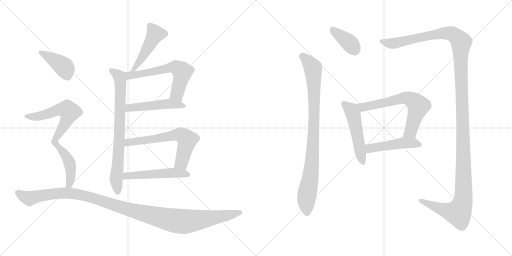
t = 0.00 s
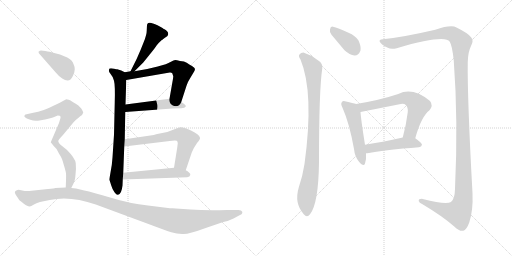
t = 2.41 s
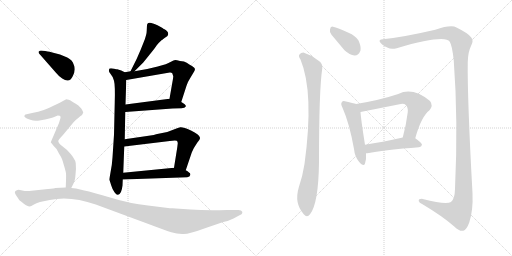
t = 4.81 s
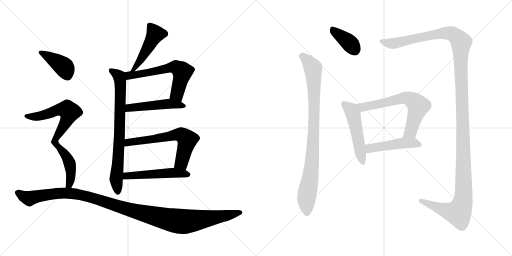
t = 7.21 s
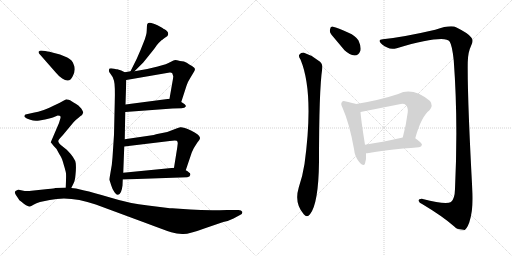
t = 9.62 s
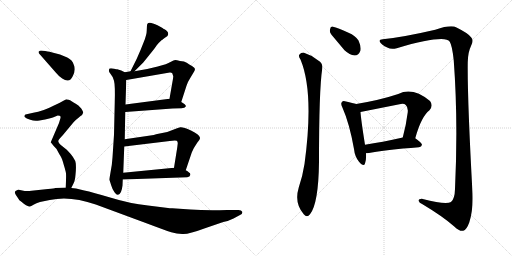
t = 12.02 s

The animated SVG that drew these frames (rendered in a browser with its animation timeline set to each time). Animation: 15 CSS @keyframes rules; one cycle of 12.02 s.

<svg version="1.1" viewBox="0 0 2048 1024" xmlns="http://www.w3.org/2000/svg">
  <g stroke="lightgray" stroke-dasharray="1,1" stroke-width="1" transform="scale(4, 4)">
    <line x1="0" y1="0" x2="256" y2="256"></line>
    <line x1="256" y1="0" x2="0" y2="256"></line>
    <line x1="128" y1="0" x2="128" y2="256"></line>
    <line x1="0" y1="128" x2="256" y2="128"></line>
    <line x1="256" y1="0" x2="512" y2="256"></line>
    <line x1="512" y1="0" x2="256" y2="256"></line>
    <line x1="384" y1="0" x2="384" y2="256"></line>
    <line x1="256" y1="128" x2="512" y2="128"></line>
  </g>
<g transform="scale(1, -1) translate(0, -850)">
   <style type="text/css">
    @keyframes keyframes0 {
      from {
       stroke: black;
       stroke-dashoffset: 472;
       stroke-width: 128;
       }
       61% {
       animation-timing-function: step-end;
       stroke: black;
       stroke-dashoffset: 0;
       stroke-width: 128;
       }
       to {
       stroke: black;
       stroke-width: 1024;
       }
       }
       #make-me-a-hanzi-animation-0 {
         animation: keyframes0 0.634115s both;
         animation-delay: 0.000000s;
         animation-timing-function: linear;
       }
    @keyframes keyframes1 {
      from {
       stroke: black;
       stroke-dashoffset: 763;
       stroke-width: 128;
       }
       71% {
       animation-timing-function: step-end;
       stroke: black;
       stroke-dashoffset: 0;
       stroke-width: 128;
       }
       to {
       stroke: black;
       stroke-width: 1024;
       }
       }
       #make-me-a-hanzi-animation-1 {
         animation: keyframes1 0.870931s both;
         animation-delay: 0.634115s;
         animation-timing-function: linear;
       }
    @keyframes keyframes2 {
      from {
       stroke: black;
       stroke-dashoffset: 607;
       stroke-width: 128;
       }
       66% {
       animation-timing-function: step-end;
       stroke: black;
       stroke-dashoffset: 0;
       stroke-width: 128;
       }
       to {
       stroke: black;
       stroke-width: 1024;
       }
       }
       #make-me-a-hanzi-animation-2 {
         animation: keyframes2 0.743978s both;
         animation-delay: 1.505046s;
         animation-timing-function: linear;
       }
    @keyframes keyframes3 {
      from {
       stroke: black;
       stroke-dashoffset: 491;
       stroke-width: 128;
       }
       62% {
       animation-timing-function: step-end;
       stroke: black;
       stroke-dashoffset: 0;
       stroke-width: 128;
       }
       to {
       stroke: black;
       stroke-width: 1024;
       }
       }
       #make-me-a-hanzi-animation-3 {
         animation: keyframes3 0.649577s both;
         animation-delay: 2.249024s;
         animation-timing-function: linear;
       }
    @keyframes keyframes4 {
      from {
       stroke: black;
       stroke-dashoffset: 635;
       stroke-width: 128;
       }
       67% {
       animation-timing-function: step-end;
       stroke: black;
       stroke-dashoffset: 0;
       stroke-width: 128;
       }
       to {
       stroke: black;
       stroke-width: 1024;
       }
       }
       #make-me-a-hanzi-animation-4 {
         animation: keyframes4 0.766764s both;
         animation-delay: 2.898601s;
         animation-timing-function: linear;
       }
    @keyframes keyframes5 {
      from {
       stroke: black;
       stroke-dashoffset: 514;
       stroke-width: 128;
       }
       63% {
       animation-timing-function: step-end;
       stroke: black;
       stroke-dashoffset: 0;
       stroke-width: 128;
       }
       to {
       stroke: black;
       stroke-width: 1024;
       }
       }
       #make-me-a-hanzi-animation-5 {
         animation: keyframes5 0.668294s both;
         animation-delay: 3.665365s;
         animation-timing-function: linear;
       }
    @keyframes keyframes6 {
      from {
       stroke: black;
       stroke-dashoffset: 399;
       stroke-width: 128;
       }
       56% {
       animation-timing-function: step-end;
       stroke: black;
       stroke-dashoffset: 0;
       stroke-width: 128;
       }
       to {
       stroke: black;
       stroke-width: 1024;
       }
       }
       #make-me-a-hanzi-animation-6 {
         animation: keyframes6 0.574707s both;
         animation-delay: 4.333659s;
         animation-timing-function: linear;
       }
    @keyframes keyframes7 {
      from {
       stroke: black;
       stroke-dashoffset: 770;
       stroke-width: 128;
       }
       71% {
       animation-timing-function: step-end;
       stroke: black;
       stroke-dashoffset: 0;
       stroke-width: 128;
       }
       to {
       stroke: black;
       stroke-width: 1024;
       }
       }
       #make-me-a-hanzi-animation-7 {
         animation: keyframes7 0.876628s both;
         animation-delay: 4.908366s;
         animation-timing-function: linear;
       }
    @keyframes keyframes8 {
      from {
       stroke: black;
       stroke-dashoffset: 1171;
       stroke-width: 128;
       }
       79% {
       animation-timing-function: step-end;
       stroke: black;
       stroke-dashoffset: 0;
       stroke-width: 128;
       }
       to {
       stroke: black;
       stroke-width: 1024;
       }
       }
       #make-me-a-hanzi-animation-8 {
         animation: keyframes8 1.202962s both;
         animation-delay: 5.784994s;
         animation-timing-function: linear;
       }
    @keyframes keyframes9 {
      from {
       stroke: black;
       stroke-dashoffset: 377;
       stroke-width: 128;
       }
       55% {
       animation-timing-function: step-end;
       stroke: black;
       stroke-dashoffset: 0;
       stroke-width: 128;
       }
       to {
       stroke: black;
       stroke-width: 1024;
       }
       }
       #make-me-a-hanzi-animation-9 {
         animation: keyframes9 0.556803s both;
         animation-delay: 6.987956s;
         animation-timing-function: linear;
       }
    @keyframes keyframes10 {
      from {
       stroke: black;
       stroke-dashoffset: 903;
       stroke-width: 128;
       }
       75% {
       animation-timing-function: step-end;
       stroke: black;
       stroke-dashoffset: 0;
       stroke-width: 128;
       }
       to {
       stroke: black;
       stroke-width: 1024;
       }
       }
       #make-me-a-hanzi-animation-10 {
         animation: keyframes10 0.984863s both;
         animation-delay: 7.544759s;
         animation-timing-function: linear;
       }
    @keyframes keyframes11 {
      from {
       stroke: black;
       stroke-dashoffset: 1434;
       stroke-width: 128;
       }
       82% {
       animation-timing-function: step-end;
       stroke: black;
       stroke-dashoffset: 0;
       stroke-width: 128;
       }
       to {
       stroke: black;
       stroke-width: 1024;
       }
       }
       #make-me-a-hanzi-animation-11 {
         animation: keyframes11 1.416992s both;
         animation-delay: 8.529622s;
         animation-timing-function: linear;
       }
    @keyframes keyframes12 {
      from {
       stroke: black;
       stroke-dashoffset: 505;
       stroke-width: 128;
       }
       62% {
       animation-timing-function: step-end;
       stroke: black;
       stroke-dashoffset: 0;
       stroke-width: 128;
       }
       to {
       stroke: black;
       stroke-width: 1024;
       }
       }
       #make-me-a-hanzi-animation-12 {
         animation: keyframes12 0.660970s both;
         animation-delay: 9.946614s;
         animation-timing-function: linear;
       }
    @keyframes keyframes13 {
      from {
       stroke: black;
       stroke-dashoffset: 650;
       stroke-width: 128;
       }
       68% {
       animation-timing-function: step-end;
       stroke: black;
       stroke-dashoffset: 0;
       stroke-width: 128;
       }
       to {
       stroke: black;
       stroke-width: 1024;
       }
       }
       #make-me-a-hanzi-animation-13 {
         animation: keyframes13 0.778971s both;
         animation-delay: 10.607584s;
         animation-timing-function: linear;
       }
    @keyframes keyframes14 {
      from {
       stroke: black;
       stroke-dashoffset: 475;
       stroke-width: 128;
       }
       61% {
       animation-timing-function: step-end;
       stroke: black;
       stroke-dashoffset: 0;
       stroke-width: 128;
       }
       to {
       stroke: black;
       stroke-width: 1024;
       }
       }
       #make-me-a-hanzi-animation-14 {
         animation: keyframes14 0.636556s both;
         animation-delay: 11.386555s;
         animation-timing-function: linear;
       }
</style>
<path d="M 538.0 565.0 L 569.0 596.0 Q 575.0 602.0 598.0 631.0 Q 621.0 659.0 627.0 669.0 Q 634.0 678.0 646.0 689.0 Q 650.0 691.0 653.0 694.0 L 661.0 700.0 Q 671.0 706.0 672.0 710.0 Q 674.0 714.0 671.0 722.0 Q 664.0 730.0 658.0 733.0 Q 653.0 735.0 650.0 738.0 L 630.0 749.0 Q 620.0 754.0 612.0 756.0 Q 595.0 763.0 589.0 754.0 Q 587.0 747.0 587.0 729.0 Q 587.0 711.0 575.0 682.0 Q 564.0 653.0 547.0 615.0 L 522.0 565.0 C 509.0 538.0 517.0 544.0 538.0 565.0 Z" fill="lightgray"></path> 
<path d="M 438.0 130.0 L 445.0 108.0 Q 450.0 91.0 458.0 81.0 Q 466.0 70.0 472.0 71.0 Q 486.0 73.0 490.0 108.0 L 491.0 132.0 L 493.0 159.0 L 497.0 264.0 L 499.0 293.0 L 501.0 402.0 L 502.0 432.0 L 505.0 530.0 C 506.0 558.0 506.0 558.0 499.0 561.0 L 485.0 568.0 L 469.0 573.0 Q 469.0 572.0 457.0 575.0 Q 445.0 578.0 438.0 576.0 Q 432.0 567.0 441.0 556.0 Q 451.0 545.0 456.0 527.0 Q 461.0 508.0 459.0 441.0 L 456.0 311.0 L 450.0 220.0 Q 448.0 188.0 442.0 160.0 Q 437.0 132.0 438.0 130.0 Z" fill="lightgray"></path> 
<path d="M 725.0 442.0 L 746.0 507.0 Q 750.0 521.0 761.0 538.0 L 773.0 558.0 Q 780.0 568.0 780.0 574.0 Q 780.0 579.0 768.0 586.0 Q 757.0 592.0 747.0 599.0 Q 738.0 605.0 720.0 606.0 Q 706.0 610.0 701.0 610.0 Q 696.0 610.0 682.0 602.0 Q 669.0 594.0 631.0 584.0 L 589.0 574.0 L 538.0 565.0 L 522.0 565.0 L 499.0 561.0 C 469.0 556.0 475.0 525.0 505.0 530.0 L 679.0 560.0 Q 685.0 561.0 689.0 557.0 L 693.0 545.0 Q 693.0 539.0 689.0 518.0 L 678.0 455.0 C 673.0 425.0 716.0 413.0 725.0 442.0 Z" fill="lightgray"></path> 
<path d="M 501.0 402.0 L 690.0 416.0 L 726.0 417.0 Q 740.0 418.0 743.0 424.0 Q 746.0 430.0 725.0 442.0 L 678.0 455.0 L 502.0 432.0 C 472.0 428.0 471.0 400.0 501.0 402.0 Z" fill="lightgray"></path> 
<path d="M 743.0 169.0 L 765.0 234.0 Q 765.0 236.0 775.0 257.0 Q 786.0 274.0 788.0 278.0 Q 802.0 294.0 800.0 299.0 Q 797.0 312.0 764.0 328.0 Q 731.0 343.0 721.0 341.0 Q 711.0 338.0 690.0 330.0 L 669.0 322.0 L 629.0 314.0 Q 627.0 314.0 615.0 310.0 L 499.0 293.0 C 469.0 289.0 467.0 260.0 497.0 264.0 L 679.0 286.0 Q 700.0 289.0 707.0 287.0 Q 711.0 284.0 711.0 277.0 L 709.0 260.0 L 696.0 179.0 C 691.0 149.0 733.0 141.0 743.0 169.0 Z" fill="lightgray"></path> 
<path d="M 491.0 132.0 L 749.0 141.0 Q 760.0 143.0 761.0 150.0 Q 763.0 156.0 756.0 160.0 Q 751.0 166.0 743.0 169.0 L 696.0 179.0 L 493.0 159.0 C 463.0 156.0 461.0 131.0 491.0 132.0 Z" fill="lightgray"></path> 
<path d="M 297.0 560.0 L 299.0 573.0 Q 299.0 585.0 295.0 591.0 Q 290.0 610.0 269.0 620.0 L 240.0 632.0 L 209.0 640.0 Q 186.0 646.0 181.0 646.0 L 164.0 648.0 Q 160.0 648.0 154.0 643.0 Q 154.0 638.0 158.0 634.0 L 223.0 560.0 Q 235.0 545.0 249.0 536.0 Q 280.0 514.0 293.0 550.0 Q 297.0 559.0 297.0 560.0 Z" fill="lightgray"></path> 
<path d="M 231.0 388.0 Q 240.0 388.0 241.0 386.0 Q 243.0 381.0 242.0 378.0 L 236.0 358.0 L 203.0 281.0 L 214.0 267.0 Q 227.0 255.0 231.0 245.0 Q 236.0 235.0 242.0 226.0 Q 248.0 217.0 255.0 191.0 Q 263.0 165.0 264.0 156.0 Q 265.0 147.0 263.0 100.0 C 262.0 70.0 272.0 71.0 285.0 98.0 L 293.0 114.0 Q 300.0 125.0 302.0 151.0 Q 305.0 177.0 303.0 197.0 Q 301.0 217.0 267.0 251.0 L 242.0 271.0 Q 234.0 278.0 233.0 285.0 Q 233.0 291.0 251.0 309.0 L 290.0 356.0 Q 293.0 360.0 303.0 370.0 Q 314.0 378.0 321.0 385.0 Q 331.0 391.0 333.0 400.0 Q 333.0 403.0 325.0 416.0 Q 313.0 430.0 303.0 435.0 Q 293.0 440.0 288.0 444.0 Q 283.0 448.0 275.0 451.0 Q 268.0 453.0 265.0 453.0 L 250.0 445.0 Q 237.0 437.0 216.0 428.0 Q 172.0 405.0 133.0 399.0 L 102.0 392.0 Q 98.0 391.0 98.0 386.0 Q 96.0 384.0 100.0 381.0 Q 104.0 377.0 121.0 371.0 Q 138.0 364.0 158.0 368.0 Q 208.0 377.0 214.0 381.0 Q 220.0 384.0 231.0 388.0 Z" fill="lightgray"></path> 
<path d="M 263.0 100.0 L 221.0 98.0 Q 219.0 97.0 192.0 94.0 L 126.0 87.0 Q 106.0 84.0 89.0 88.0 Q 73.0 92.0 70.0 90.0 Q 53.0 86.0 63.0 71.0 L 73.0 56.0 Q 75.0 50.0 87.0 42.0 Q 95.0 35.0 104.0 29.0 Q 115.0 24.0 119.0 24.0 Q 124.0 24.0 134.0 31.0 Q 145.0 38.0 160.0 42.0 L 199.0 50.0 Q 281.0 68.0 383.0 32.0 L 583.0 -42.0 Q 660.0 -71.0 685.0 -79.0 Q 710.0 -87.0 734.0 -86.0 Q 758.0 -86.0 820.0 -63.0 L 893.0 -38.0 Q 917.0 -33.0 934.0 -24.0 L 960.0 -10.0 Q 971.0 -6.0 969.0 3.0 Q 966.0 10.0 954.0 10.0 L 909.0 10.0 Q 826.0 7.0 762.0 12.0 L 689.0 17.0 Q 678.0 17.0 672.0 18.0 L 592.0 28.0 Q 518.0 36.0 444.0 59.0 Q 370.0 81.0 337.0 88.0 L 304.0 96.0 L 285.0 98.0 L 263.0 100.0 Z" fill="lightgray"></path> 
<path d="M 1326.0 711.5 L 1378.0 649.5 Q 1399.0 630.5 1418.0 628.5 Q 1434.0 627.5 1442.0 648.5 Q 1445.0 664.5 1434.0 688.5 Q 1422.0 707.5 1394.0 719.5 Q 1351.0 740.5 1332.0 743.5 Q 1322.0 746.5 1320.0 732.5 Q 1317.0 722.5 1326.0 711.5 Z" fill="lightgray"></path> 
<path d="M 1202.0 612.5 Q 1257.0 480.5 1218.0 194.5 Q 1211.0 148.5 1195.0 100.5 Q 1176.0 37.5 1215.0 -6.5 Q 1228.0 -22.5 1240.0 -6.5 Q 1274.0 35.5 1276.0 202.5 Q 1276.0 490.5 1289.0 576.5 Q 1292.0 597.5 1273.0 608.5 Q 1246.0 630.5 1216.0 639.5 Q 1204.0 640.5 1197.0 631.5 Q 1193.0 624.5 1202.0 612.5 Z" fill="lightgray"></path> 
<path d="M 1531.0 693.5 Q 1515.0 693.5 1519.0 683.5 Q 1526.0 670.5 1549.0 660.5 Q 1564.0 651.5 1587.0 657.5 Q 1779.0 712.5 1799.0 683.5 Q 1809.0 667.5 1815.0 608.5 Q 1833.0 367.5 1820.0 94.5 Q 1819.0 54.5 1804.0 42.5 Q 1785.0 29.5 1691.0 54.5 Q 1673.0 55.5 1675.0 46.5 Q 1676.0 39.5 1690.0 33.5 Q 1772.0 -15.5 1817.0 -55.5 Q 1839.0 -76.5 1853.0 -72.5 Q 1866.0 -69.5 1877.0 -39.5 Q 1893.0 8.5 1890.0 77.5 Q 1869.0 459.5 1871.0 602.5 Q 1872.0 642.5 1884.0 666.5 Q 1896.0 688.5 1885.0 700.5 Q 1875.0 716.5 1826.0 740.5 Q 1804.0 752.5 1741.0 731.5 Q 1612.0 701.5 1531.0 693.5 Z" fill="lightgray"></path> 
<path d="M 1425.0 434.5 Q 1412.0 438.5 1384.0 444.5 Q 1371.0 448.5 1368.0 442.5 Q 1361.0 436.5 1370.0 419.5 Q 1398.0 356.5 1416.0 254.5 Q 1419.0 224.5 1436.0 203.5 Q 1455.0 181.5 1460.0 196.5 Q 1466.0 212.5 1464.0 237.5 L 1460.0 271.5 Q 1444.0 371.5 1442.0 402.5 C 1440.0 430.5 1440.0 430.5 1425.0 434.5 Z" fill="lightgray"></path> 
<path d="M 1661.0 297.5 Q 1685.0 384.5 1718.0 409.5 Q 1734.0 428.5 1720.0 446.5 Q 1651.0 503.5 1593.0 474.5 Q 1521.0 450.5 1425.0 434.5 C 1395.0 429.5 1413.0 396.5 1442.0 402.5 L 1598.0 433.5 Q 1616.0 437.5 1623.0 430.5 Q 1633.0 421.5 1631.0 401.5 Q 1624.0 346.5 1611.0 300.5 C 1603.0 271.5 1653.0 268.5 1661.0 297.5 Z" fill="lightgray"></path> 
<path d="M 1464.0 237.5 Q 1468.0 237.5 1476.0 238.5 Q 1540.0 251.5 1676.0 261.5 Q 1686.0 262.5 1688.0 271.5 Q 1688.0 278.5 1661.0 297.5 C 1646.0 308.5 1640.0 307.5 1611.0 300.5 Q 1527.0 281.5 1460.0 271.5 C 1430.0 266.5 1434.0 235.5 1464.0 237.5 Z" fill="lightgray"></path> 
      <clipPath id="make-me-a-hanzi-clip-0">
      <path d="M 538.0 565.0 L 569.0 596.0 Q 575.0 602.0 598.0 631.0 Q 621.0 659.0 627.0 669.0 Q 634.0 678.0 646.0 689.0 Q 650.0 691.0 653.0 694.0 L 661.0 700.0 Q 671.0 706.0 672.0 710.0 Q 674.0 714.0 671.0 722.0 Q 664.0 730.0 658.0 733.0 Q 653.0 735.0 650.0 738.0 L 630.0 749.0 Q 620.0 754.0 612.0 756.0 Q 595.0 763.0 589.0 754.0 Q 587.0 747.0 587.0 729.0 Q 587.0 711.0 575.0 682.0 Q 564.0 653.0 547.0 615.0 L 522.0 565.0 C 509.0 538.0 517.0 544.0 538.0 565.0 Z" fill="lightgray"></path>
      </clipPath>
      <path clip-path="url(#make-me-a-hanzi-clip-0)" d="M 598.0 748.0 L 621.0 714.0 L 547.0 587.0 L 538.0 575.0 L 526.0 571.0 " fill="none" id="make-me-a-hanzi-animation-0" stroke-dasharray="344 688" stroke-linecap="round"></path>

      <clipPath id="make-me-a-hanzi-clip-1">
      <path d="M 438.0 130.0 L 445.0 108.0 Q 450.0 91.0 458.0 81.0 Q 466.0 70.0 472.0 71.0 Q 486.0 73.0 490.0 108.0 L 491.0 132.0 L 493.0 159.0 L 497.0 264.0 L 499.0 293.0 L 501.0 402.0 L 502.0 432.0 L 505.0 530.0 C 506.0 558.0 506.0 558.0 499.0 561.0 L 485.0 568.0 L 469.0 573.0 Q 469.0 572.0 457.0 575.0 Q 445.0 578.0 438.0 576.0 Q 432.0 567.0 441.0 556.0 Q 451.0 545.0 456.0 527.0 Q 461.0 508.0 459.0 441.0 L 456.0 311.0 L 450.0 220.0 Q 448.0 188.0 442.0 160.0 Q 437.0 132.0 438.0 130.0 Z" fill="lightgray"></path>
      </clipPath>
      <path clip-path="url(#make-me-a-hanzi-clip-1)" d="M 443.0 570.0 L 474.0 547.0 L 482.0 510.0 L 478.0 317.0 L 464.0 132.0 L 472.0 81.0 " fill="none" id="make-me-a-hanzi-animation-1" stroke-dasharray="635 1270" stroke-linecap="round"></path>

      <clipPath id="make-me-a-hanzi-clip-2">
      <path d="M 725.0 442.0 L 746.0 507.0 Q 750.0 521.0 761.0 538.0 L 773.0 558.0 Q 780.0 568.0 780.0 574.0 Q 780.0 579.0 768.0 586.0 Q 757.0 592.0 747.0 599.0 Q 738.0 605.0 720.0 606.0 Q 706.0 610.0 701.0 610.0 Q 696.0 610.0 682.0 602.0 Q 669.0 594.0 631.0 584.0 L 589.0 574.0 L 538.0 565.0 L 522.0 565.0 L 499.0 561.0 C 469.0 556.0 475.0 525.0 505.0 530.0 L 679.0 560.0 Q 685.0 561.0 689.0 557.0 L 693.0 545.0 Q 693.0 539.0 689.0 518.0 L 678.0 455.0 C 673.0 425.0 716.0 413.0 725.0 442.0 Z" fill="lightgray"></path>
      </clipPath>
      <path clip-path="url(#make-me-a-hanzi-clip-2)" d="M 506.0 554.0 L 539.0 550.0 L 675.0 579.0 L 707.0 580.0 L 729.0 563.0 L 707.0 475.0 L 721.0 450.0 " fill="none" id="make-me-a-hanzi-animation-2" stroke-dasharray="479 958" stroke-linecap="round"></path>

      <clipPath id="make-me-a-hanzi-clip-3">
      <path d="M 501.0 402.0 L 690.0 416.0 L 726.0 417.0 Q 740.0 418.0 743.0 424.0 Q 746.0 430.0 725.0 442.0 L 678.0 455.0 L 502.0 432.0 C 472.0 428.0 471.0 400.0 501.0 402.0 Z" fill="lightgray"></path>
      </clipPath>
      <path clip-path="url(#make-me-a-hanzi-clip-3)" d="M 508.0 409.0 L 517.0 419.0 L 658.0 434.0 L 737.0 426.0 " fill="none" id="make-me-a-hanzi-animation-3" stroke-dasharray="363 726" stroke-linecap="round"></path>

      <clipPath id="make-me-a-hanzi-clip-4">
      <path d="M 743.0 169.0 L 765.0 234.0 Q 765.0 236.0 775.0 257.0 Q 786.0 274.0 788.0 278.0 Q 802.0 294.0 800.0 299.0 Q 797.0 312.0 764.0 328.0 Q 731.0 343.0 721.0 341.0 Q 711.0 338.0 690.0 330.0 L 669.0 322.0 L 629.0 314.0 Q 627.0 314.0 615.0 310.0 L 499.0 293.0 C 469.0 289.0 467.0 260.0 497.0 264.0 L 679.0 286.0 Q 700.0 289.0 707.0 287.0 Q 711.0 284.0 711.0 277.0 L 709.0 260.0 L 696.0 179.0 C 691.0 149.0 733.0 141.0 743.0 169.0 Z" fill="lightgray"></path>
      </clipPath>
      <path clip-path="url(#make-me-a-hanzi-clip-4)" d="M 504.0 271.0 L 523.0 283.0 L 725.0 311.0 L 749.0 291.0 L 748.0 284.0 L 726.0 200.0 L 703.0 185.0 " fill="none" id="make-me-a-hanzi-animation-4" stroke-dasharray="507 1014" stroke-linecap="round"></path>

      <clipPath id="make-me-a-hanzi-clip-5">
      <path d="M 491.0 132.0 L 749.0 141.0 Q 760.0 143.0 761.0 150.0 Q 763.0 156.0 756.0 160.0 Q 751.0 166.0 743.0 169.0 L 696.0 179.0 L 493.0 159.0 C 463.0 156.0 461.0 131.0 491.0 132.0 Z" fill="lightgray"></path>
      </clipPath>
      <path clip-path="url(#make-me-a-hanzi-clip-5)" d="M 498.0 138.0 L 506.0 147.0 L 690.0 159.0 L 751.0 151.0 " fill="none" id="make-me-a-hanzi-animation-5" stroke-dasharray="386 772" stroke-linecap="round"></path>

      <clipPath id="make-me-a-hanzi-clip-6">
      <path d="M 297.0 560.0 L 299.0 573.0 Q 299.0 585.0 295.0 591.0 Q 290.0 610.0 269.0 620.0 L 240.0 632.0 L 209.0 640.0 Q 186.0 646.0 181.0 646.0 L 164.0 648.0 Q 160.0 648.0 154.0 643.0 Q 154.0 638.0 158.0 634.0 L 223.0 560.0 Q 235.0 545.0 249.0 536.0 Q 280.0 514.0 293.0 550.0 Q 297.0 559.0 297.0 560.0 Z" fill="lightgray"></path>
      </clipPath>
      <path clip-path="url(#make-me-a-hanzi-clip-6)" d="M 161.0 641.0 L 248.0 589.0 L 268.0 553.0 " fill="none" id="make-me-a-hanzi-animation-6" stroke-dasharray="271 542" stroke-linecap="round"></path>

      <clipPath id="make-me-a-hanzi-clip-7">
      <path d="M 231.0 388.0 Q 240.0 388.0 241.0 386.0 Q 243.0 381.0 242.0 378.0 L 236.0 358.0 L 203.0 281.0 L 214.0 267.0 Q 227.0 255.0 231.0 245.0 Q 236.0 235.0 242.0 226.0 Q 248.0 217.0 255.0 191.0 Q 263.0 165.0 264.0 156.0 Q 265.0 147.0 263.0 100.0 C 262.0 70.0 272.0 71.0 285.0 98.0 L 293.0 114.0 Q 300.0 125.0 302.0 151.0 Q 305.0 177.0 303.0 197.0 Q 301.0 217.0 267.0 251.0 L 242.0 271.0 Q 234.0 278.0 233.0 285.0 Q 233.0 291.0 251.0 309.0 L 290.0 356.0 Q 293.0 360.0 303.0 370.0 Q 314.0 378.0 321.0 385.0 Q 331.0 391.0 333.0 400.0 Q 333.0 403.0 325.0 416.0 Q 313.0 430.0 303.0 435.0 Q 293.0 440.0 288.0 444.0 Q 283.0 448.0 275.0 451.0 Q 268.0 453.0 265.0 453.0 L 250.0 445.0 Q 237.0 437.0 216.0 428.0 Q 172.0 405.0 133.0 399.0 L 102.0 392.0 Q 98.0 391.0 98.0 386.0 Q 96.0 384.0 100.0 381.0 Q 104.0 377.0 121.0 371.0 Q 138.0 364.0 158.0 368.0 Q 208.0 377.0 214.0 381.0 Q 220.0 384.0 231.0 388.0 Z" fill="lightgray"></path>
      </clipPath>
      <path clip-path="url(#make-me-a-hanzi-clip-7)" d="M 105.0 386.0 L 166.0 386.0 L 247.0 413.0 L 270.0 411.0 L 278.0 402.0 L 259.0 352.0 L 219.0 284.0 L 261.0 231.0 L 279.0 196.0 L 284.0 161.0 L 276.0 113.0 L 280.0 105.0 " fill="none" id="make-me-a-hanzi-animation-7" stroke-dasharray="642 1284" stroke-linecap="round"></path>

      <clipPath id="make-me-a-hanzi-clip-8">
      <path d="M 263.0 100.0 L 221.0 98.0 Q 219.0 97.0 192.0 94.0 L 126.0 87.0 Q 106.0 84.0 89.0 88.0 Q 73.0 92.0 70.0 90.0 Q 53.0 86.0 63.0 71.0 L 73.0 56.0 Q 75.0 50.0 87.0 42.0 Q 95.0 35.0 104.0 29.0 Q 115.0 24.0 119.0 24.0 Q 124.0 24.0 134.0 31.0 Q 145.0 38.0 160.0 42.0 L 199.0 50.0 Q 281.0 68.0 383.0 32.0 L 583.0 -42.0 Q 660.0 -71.0 685.0 -79.0 Q 710.0 -87.0 734.0 -86.0 Q 758.0 -86.0 820.0 -63.0 L 893.0 -38.0 Q 917.0 -33.0 934.0 -24.0 L 960.0 -10.0 Q 971.0 -6.0 969.0 3.0 Q 966.0 10.0 954.0 10.0 L 909.0 10.0 Q 826.0 7.0 762.0 12.0 L 689.0 17.0 Q 678.0 17.0 672.0 18.0 L 592.0 28.0 Q 518.0 36.0 444.0 59.0 Q 370.0 81.0 337.0 88.0 L 304.0 96.0 L 285.0 98.0 L 263.0 100.0 Z" fill="lightgray"></path>
      </clipPath>
      <path clip-path="url(#make-me-a-hanzi-clip-8)" d="M 70.0 79.0 L 117.0 56.0 L 205.0 75.0 L 305.0 74.0 L 375.0 58.0 L 528.0 8.0 L 713.0 -35.0 L 797.0 -30.0 L 960.0 -1.0 " fill="none" id="make-me-a-hanzi-animation-8" stroke-dasharray="1043 2086" stroke-linecap="round"></path>

      <clipPath id="make-me-a-hanzi-clip-9">
      <path d="M 1326.0 711.5 L 1378.0 649.5 Q 1399.0 630.5 1418.0 628.5 Q 1434.0 627.5 1442.0 648.5 Q 1445.0 664.5 1434.0 688.5 Q 1422.0 707.5 1394.0 719.5 Q 1351.0 740.5 1332.0 743.5 Q 1322.0 746.5 1320.0 732.5 Q 1317.0 722.5 1326.0 711.5 Z" fill="lightgray"></path>
      </clipPath>
      <path clip-path="url(#make-me-a-hanzi-clip-9)" d="M 1329.0 734.5 L 1394.0 682.5 L 1418.0 653.5 " fill="none" id="make-me-a-hanzi-animation-9" stroke-dasharray="249 498" stroke-linecap="round"></path>

      <clipPath id="make-me-a-hanzi-clip-10">
      <path d="M 1202.0 612.5 Q 1257.0 480.5 1218.0 194.5 Q 1211.0 148.5 1195.0 100.5 Q 1176.0 37.5 1215.0 -6.5 Q 1228.0 -22.5 1240.0 -6.5 Q 1274.0 35.5 1276.0 202.5 Q 1276.0 490.5 1289.0 576.5 Q 1292.0 597.5 1273.0 608.5 Q 1246.0 630.5 1216.0 639.5 Q 1204.0 640.5 1197.0 631.5 Q 1193.0 624.5 1202.0 612.5 Z" fill="lightgray"></path>
      </clipPath>
      <path clip-path="url(#make-me-a-hanzi-clip-10)" d="M 1208.0 626.5 L 1217.0 622.5 L 1252.0 577.5 L 1255.0 528.5 L 1257.0 381.5 L 1250.0 214.5 L 1226.0 59.5 L 1228.0 -0.5 " fill="none" id="make-me-a-hanzi-animation-10" stroke-dasharray="775 1550" stroke-linecap="round"></path>

      <clipPath id="make-me-a-hanzi-clip-11">
      <path d="M 1531.0 693.5 Q 1515.0 693.5 1519.0 683.5 Q 1526.0 670.5 1549.0 660.5 Q 1564.0 651.5 1587.0 657.5 Q 1779.0 712.5 1799.0 683.5 Q 1809.0 667.5 1815.0 608.5 Q 1833.0 367.5 1820.0 94.5 Q 1819.0 54.5 1804.0 42.5 Q 1785.0 29.5 1691.0 54.5 Q 1673.0 55.5 1675.0 46.5 Q 1676.0 39.5 1690.0 33.5 Q 1772.0 -15.5 1817.0 -55.5 Q 1839.0 -76.5 1853.0 -72.5 Q 1866.0 -69.5 1877.0 -39.5 Q 1893.0 8.5 1890.0 77.5 Q 1869.0 459.5 1871.0 602.5 Q 1872.0 642.5 1884.0 666.5 Q 1896.0 688.5 1885.0 700.5 Q 1875.0 716.5 1826.0 740.5 Q 1804.0 752.5 1741.0 731.5 Q 1612.0 701.5 1531.0 693.5 Z" fill="lightgray"></path>
      </clipPath>
      <path clip-path="url(#make-me-a-hanzi-clip-11)" d="M 1529.0 684.5 L 1562.0 676.5 L 1595.0 678.5 L 1700.0 705.5 L 1793.0 717.5 L 1821.0 708.5 L 1845.0 677.5 L 1842.0 622.5 L 1855.0 175.5 L 1850.0 38.5 L 1833.0 -0.5 L 1785.0 7.5 L 1683.0 46.5 " fill="none" id="make-me-a-hanzi-animation-11" stroke-dasharray="1306 2612" stroke-linecap="round"></path>

      <clipPath id="make-me-a-hanzi-clip-12">
      <path d="M 1425.0 434.5 Q 1412.0 438.5 1384.0 444.5 Q 1371.0 448.5 1368.0 442.5 Q 1361.0 436.5 1370.0 419.5 Q 1398.0 356.5 1416.0 254.5 Q 1419.0 224.5 1436.0 203.5 Q 1455.0 181.5 1460.0 196.5 Q 1466.0 212.5 1464.0 237.5 L 1460.0 271.5 Q 1444.0 371.5 1442.0 402.5 C 1440.0 430.5 1440.0 430.5 1425.0 434.5 Z" fill="lightgray"></path>
      </clipPath>
      <path clip-path="url(#make-me-a-hanzi-clip-12)" d="M 1377.0 434.5 L 1402.0 413.5 L 1412.0 394.5 L 1449.0 203.5 " fill="none" id="make-me-a-hanzi-animation-12" stroke-dasharray="377 754" stroke-linecap="round"></path>

      <clipPath id="make-me-a-hanzi-clip-13">
      <path d="M 1661.0 297.5 Q 1685.0 384.5 1718.0 409.5 Q 1734.0 428.5 1720.0 446.5 Q 1651.0 503.5 1593.0 474.5 Q 1521.0 450.5 1425.0 434.5 C 1395.0 429.5 1413.0 396.5 1442.0 402.5 L 1598.0 433.5 Q 1616.0 437.5 1623.0 430.5 Q 1633.0 421.5 1631.0 401.5 Q 1624.0 346.5 1611.0 300.5 C 1603.0 271.5 1653.0 268.5 1661.0 297.5 Z" fill="lightgray"></path>
      </clipPath>
      <path clip-path="url(#make-me-a-hanzi-clip-13)" d="M 1434.0 432.5 L 1444.0 424.5 L 1462.0 422.5 L 1608.0 457.5 L 1647.0 451.5 L 1673.0 425.5 L 1643.0 323.5 L 1618.0 305.5 " fill="none" id="make-me-a-hanzi-animation-13" stroke-dasharray="522 1044" stroke-linecap="round"></path>

      <clipPath id="make-me-a-hanzi-clip-14">
      <path d="M 1464.0 237.5 Q 1468.0 237.5 1476.0 238.5 Q 1540.0 251.5 1676.0 261.5 Q 1686.0 262.5 1688.0 271.5 Q 1688.0 278.5 1661.0 297.5 C 1646.0 308.5 1640.0 307.5 1611.0 300.5 Q 1527.0 281.5 1460.0 271.5 C 1430.0 266.5 1434.0 235.5 1464.0 237.5 Z" fill="lightgray"></path>
      </clipPath>
      <path clip-path="url(#make-me-a-hanzi-clip-14)" d="M 1470.0 243.5 L 1483.0 258.5 L 1616.0 278.5 L 1654.0 279.5 L 1679.0 270.5 " fill="none" id="make-me-a-hanzi-animation-14" stroke-dasharray="347 694" stroke-linecap="round"></path>

</g>
</svg>
